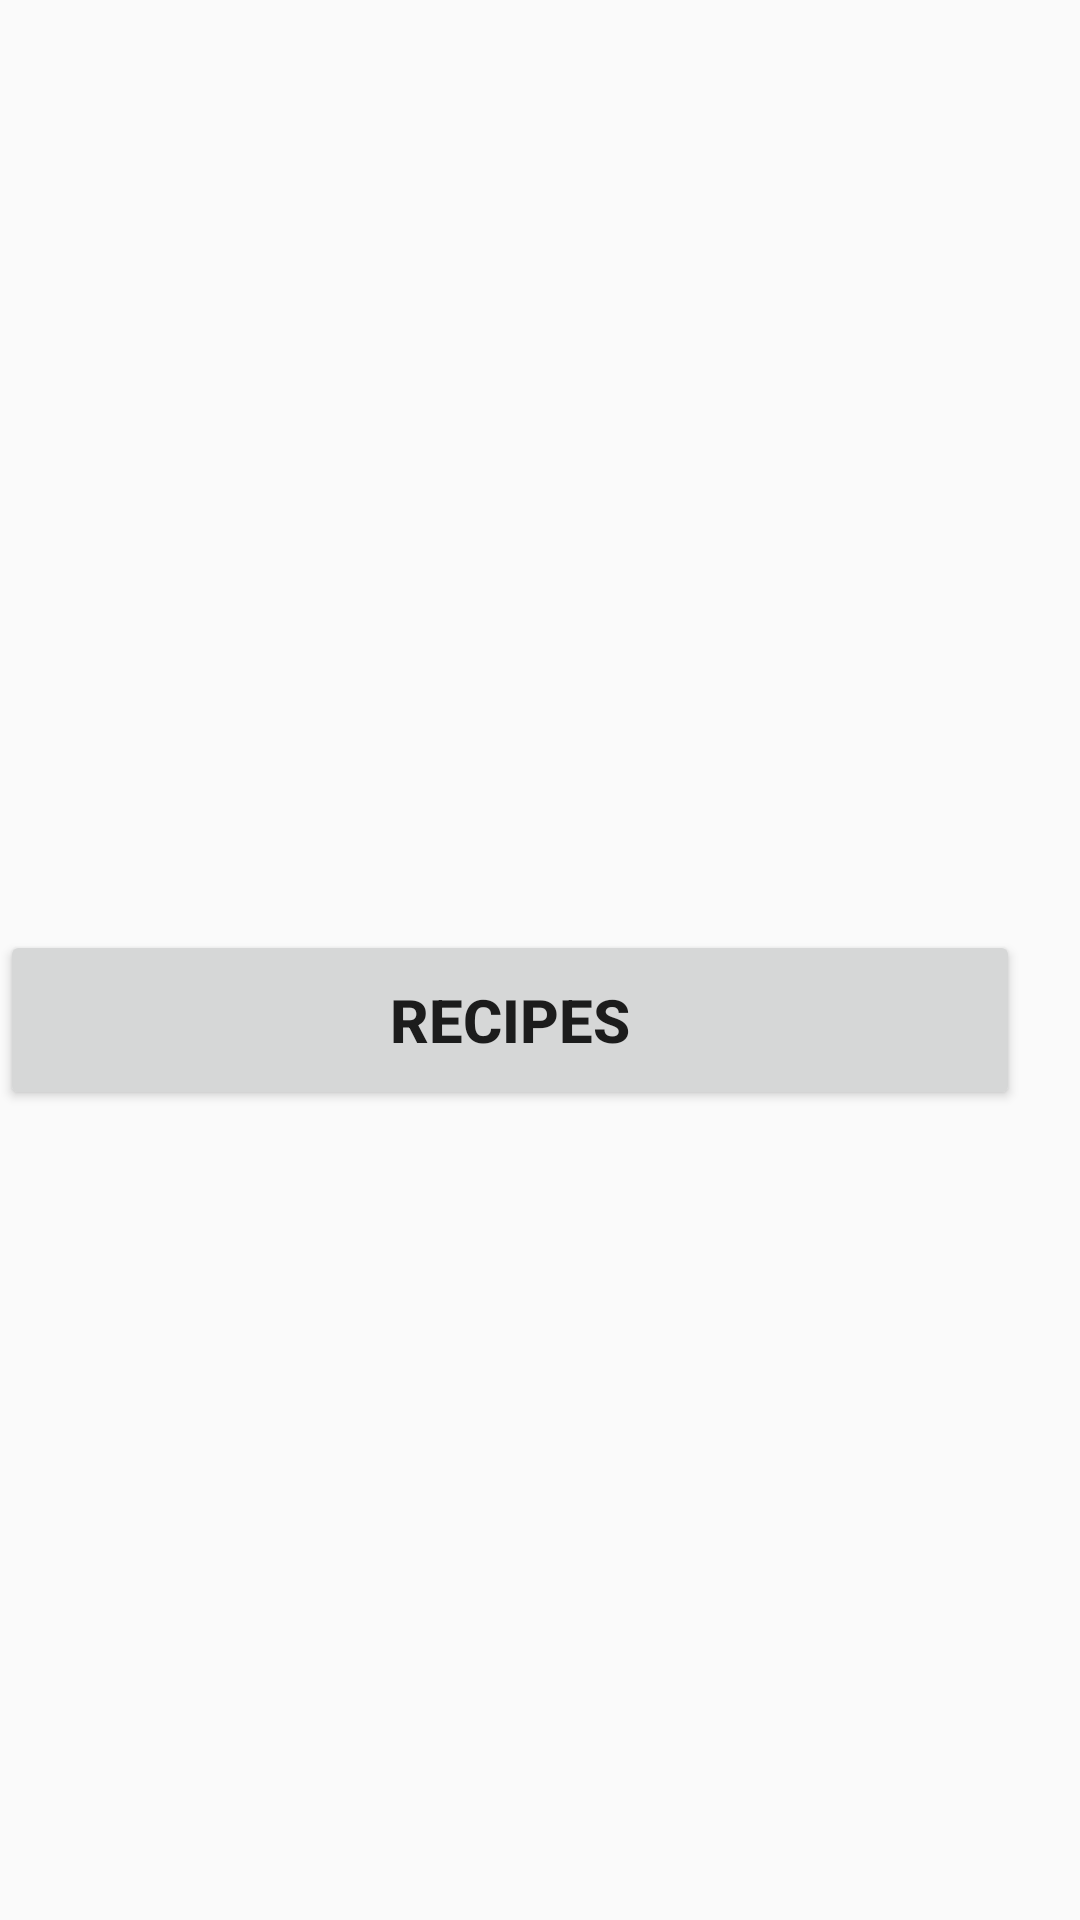

Android layout source for this screen:
<!-- AndroidManifest.xml: application theme AppTheme -->
<!-- res/layout/recipe_frag.xml -->
<?xml version="1.0" encoding="utf-8"?>
<LinearLayout xmlns:android="http://schemas.android.com/apk/res/android"
    android:layout_height="match_parent"
    android:layout_width="match_parent">
    <Button
        android:id="@+id/frag1_btn"
        android:layout_width="340dp"
        android:layout_height="60dp"
        android:layout_alignParentBottom="true"
        android:layout_gravity="center"
        android:layout_marginTop="20dp"
        android:text="Recipes"
        android:textSize="20sp"
        android:textStyle="bold"
        />


</LinearLayout>
<!-- resources referenced by this layout -->
<resources>
  <style name="AppTheme" parent="Theme.AppCompat.Light.NoActionBar">
          
          <item name="colorPrimary">@color/colorPrimary</item>
          <item name="colorPrimaryDark">@color/colorPrimaryDark</item>
          <item name="colorAccent">@color/colorAccent</item>
      </style>
  <color name="colorPrimary"> #43C6AC</color>
  <color name="colorPrimaryDark">#19191a</color>
  <color name="colorAccent">#fdbb77</color>
</resources>
